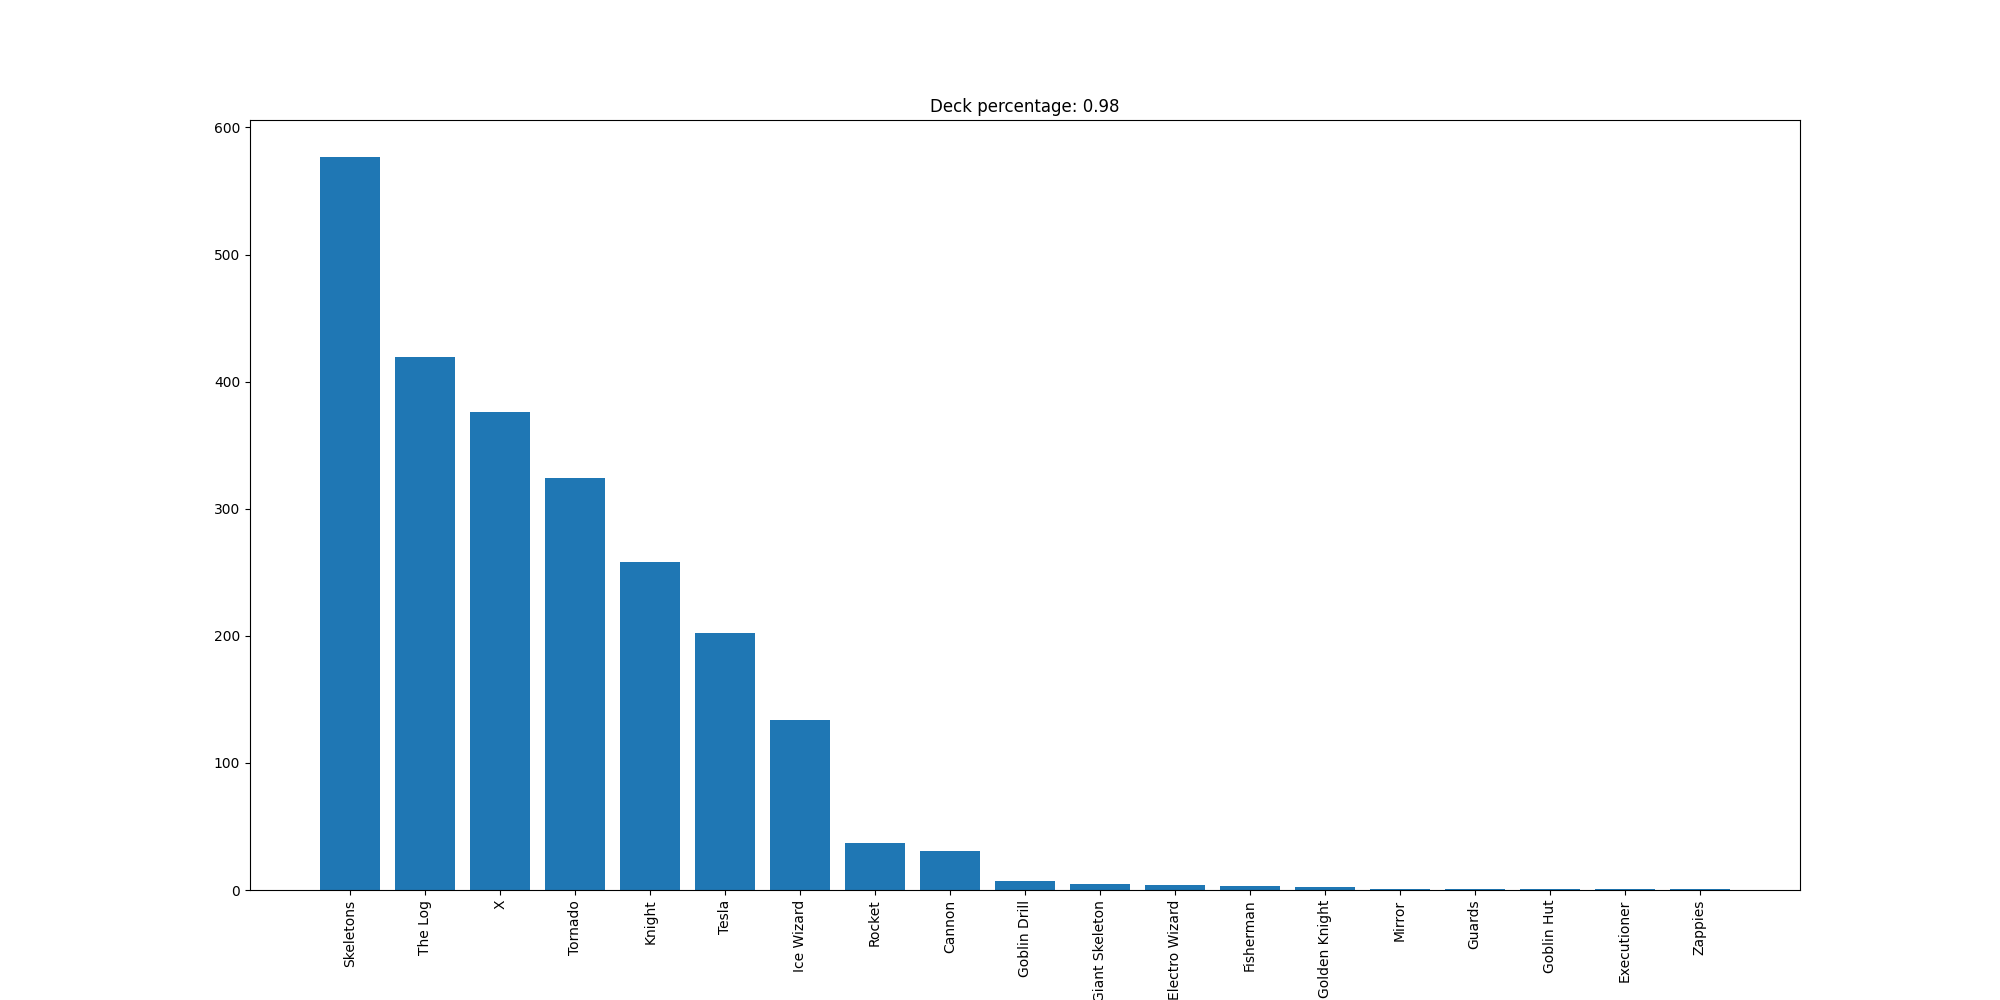

The table this chart was drawn from, first rows:
Skeletons, 577
The Log, 419
X, 376
Tornado, 324
Knight, 258
Tesla, 202
Ice Wizard, 134
Rocket, 37
Cannon, 31
Goblin Drill, 7
Giant Skeleton, 5
Electro Wizard, 4
Fisherman, 3
Golden Knight, 2
Mirror, 1
Guards, 1
Goblin Hut, 1
Executioner, 1
Zappies, 1
